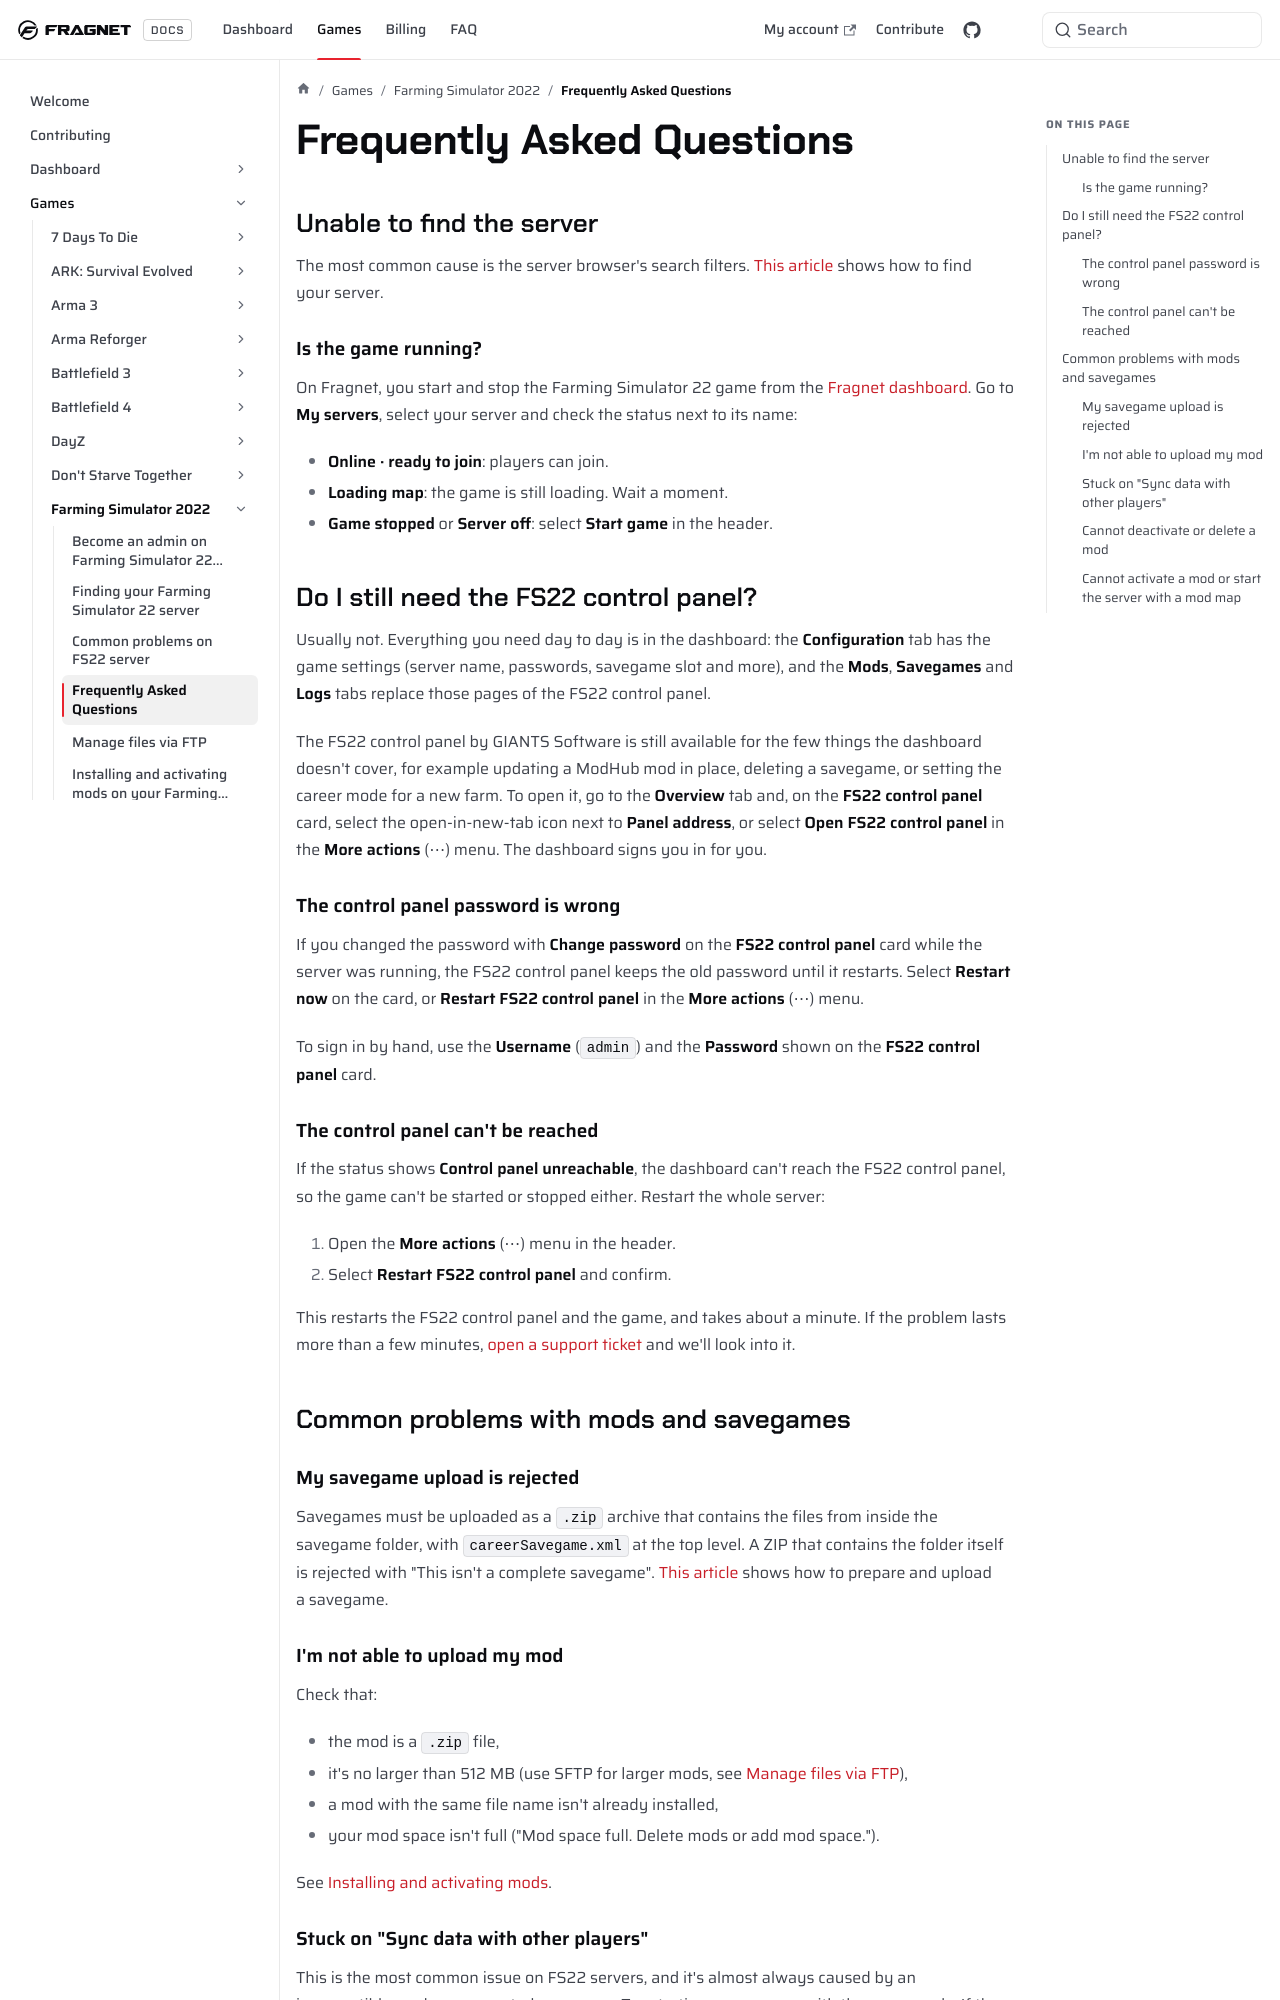

repository: FragnetNetwork/docs · page: games/fs22/fs22-faq/index.html · generator: docusaurus

---
title: Frequently Asked Questions
keywords: ['fs22', 'fs22 docs', 'fs22 faq', 'fs22 frequently asked questions', 'fs22 server issues', 'fs22 server issue', 'fs22 server problems', 'fs22 server problem', 'fs22 dashboard', 'fs22 control panel', 'fs22 restart server']
---

## Unable to find the server

The most common cause is the server browser's search filters. [This article](find-server.md) shows how to find your server.

### Is the game running?

On Fragnet, you start and stop the Farming Simulator 22 game from the [Fragnet dashboard](VAR::PANEL_URL). Go to **My servers**, select your server and check the status next to its name:

- **Online · ready to join**: players can join.
- **Loading map**: the game is still loading. Wait a moment.
- **Game stopped** or **Server off**: select **Start game** in the header.

## Do I still need the FS22 control panel?

Usually not. Everything you need day to day is in the dashboard: the **Configuration** tab has the game settings (server name, passwords, savegame slot and more), and the **Mods**, **Savegames** and **Logs** tabs replace those pages of the FS22 control panel.

The FS22 control panel by GIANTS Software is still available for the few things the dashboard doesn't cover, for example updating a ModHub mod in place, deleting a savegame, or setting the career mode for a new farm. To open it, go to the **Overview** tab and, on the **FS22 control panel** card, select the open-in-new-tab icon next to **Panel address**, or select **Open FS22 control panel** in the **More actions** (⋯) menu. The dashboard signs you in for you.

### The control panel password is wrong

If you changed the password with **Change password** on the **FS22 control panel** card while the server was running, the FS22 control panel keeps the old password until it restarts. Select **Restart now** on the card, or **Restart FS22 control panel** in the **More actions** (⋯) menu.

To sign in by hand, use the **Username** (`admin`) and the **Password** shown on the **FS22 control panel** card.

### The control panel can't be reached

If the status shows **Control panel unreachable**, the dashboard can't reach the FS22 control panel, so the game can't be started or stopped either. Restart the whole server:

1. Open the **More actions** (⋯) menu in the header.
2. Select **Restart FS22 control panel** and confirm.

This restarts the FS22 control panel and the game, and takes about a minute. If the problem lasts more than a few minutes, [open a support ticket](VAR::SUPPORT_URL) and we'll look into it.

## Common problems with mods and savegames

### My savegame upload is rejected

Savegames must be uploaded as a `.zip` archive that contains the files from inside the savegame folder, with `careerSavegame.xml` at the top level. A ZIP that contains the folder itself is rejected with "This isn't a complete savegame". [This article](upload-savegame.md) shows how to prepare and upload a savegame.
